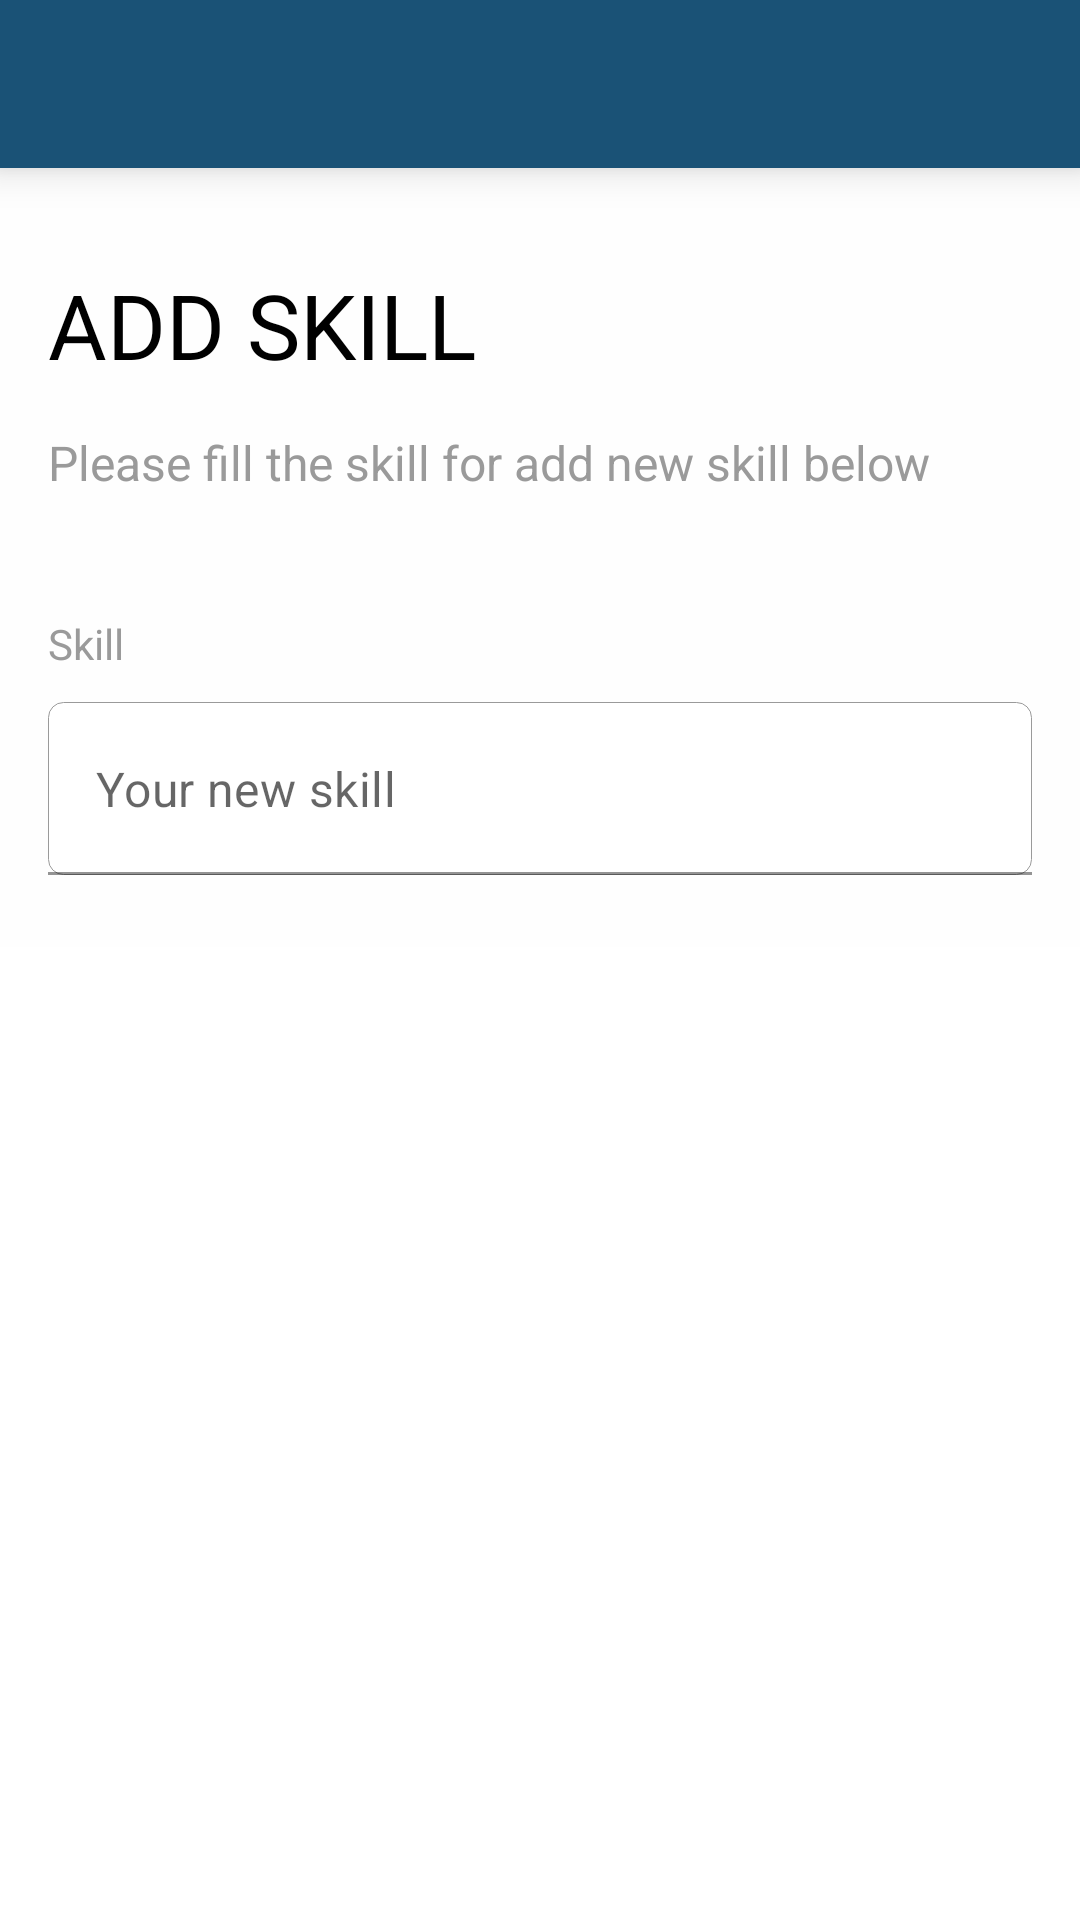

Layout XML and referenced resources for this Android screen:
<!-- AndroidManifest.xml: activity theme Theme.WJobsID.NoActionBar -->
<!-- res/layout/activity_skill.xml -->
<?xml version="1.0" encoding="utf-8"?>
<layout xmlns:android="http://schemas.android.com/apk/res/android"
    xmlns:app="http://schemas.android.com/apk/res-auto"
    xmlns:tools="http://schemas.android.com/tools"
    tools:context=".activity.skill.SkillActivity">

    <ScrollView
        android:layout_width="match_parent"
        android:layout_height="match_parent">

        <androidx.constraintlayout.widget.ConstraintLayout
            android:layout_width="match_parent"
            android:layout_height="wrap_content"
            android:background="@color/gray_200">

            <androidx.appcompat.widget.Toolbar
                android:id="@+id/toolbar"
                android:layout_width="match_parent"
                android:layout_height="?actionBarSize"
                android:background="@color/primary"
                android:elevation="8dp"
                android:theme="@style/ThemeOverlay.AppCompat.Dark.ActionBar"
                app:layout_constraintEnd_toEndOf="parent"
                app:layout_constraintStart_toStartOf="parent"
                app:layout_constraintTop_toTopOf="parent"
                app:titleTextColor="@color/white" />

            <TextView
                android:id="@+id/tv_add_skill"
                android:layout_width="match_parent"
                android:layout_height="wrap_content"
                android:layout_marginHorizontal="16dp"
                android:layout_marginTop="32dp"
                android:fontFamily="sans-serif-thin"
                android:text="@string/add_skill"
                android:textAlignment="textStart"
                android:textColor="@color/black"
                android:textSize="30sp"
                android:textStyle="bold"
                app:layout_constraintEnd_toEndOf="parent"
                app:layout_constraintStart_toStartOf="parent"
                app:layout_constraintTop_toBottomOf="@+id/toolbar" />

            <TextView
                android:id="@+id/tv_instruction"
                android:layout_width="match_parent"
                android:layout_height="wrap_content"
                android:layout_marginHorizontal="16dp"
                android:layout_marginTop="15dp"
                android:fontFamily="sans-serif"
                android:text="@string/instruction_add_skill"
                android:textColor="@color/gray_500"
                android:textSize="16sp"
                app:layout_constraintStart_toStartOf="parent"
                app:layout_constraintTop_toBottomOf="@+id/tv_add_skill" />

            <TextView
                android:id="@+id/tv_skill"
                android:layout_width="wrap_content"
                android:layout_height="wrap_content"
                android:layout_marginHorizontal="16dp"
                android:layout_marginTop="40dp"
                android:fontFamily="sans-serif"
                android:text="@string/skill"
                android:textColor="@color/gray_500"
                android:textSize="14sp"
                app:layout_constraintStart_toStartOf="parent"
                app:layout_constraintTop_toBottomOf="@+id/tv_instruction" />

            <com.google.android.material.textfield.TextInputLayout
                android:id="@+id/input_layout_skill"
                android:layout_width="match_parent"
                android:layout_height="wrap_content"
                android:layout_marginTop="10dp"
                android:layout_marginBottom="24dp"
                android:paddingHorizontal="16dp"
                app:hintEnabled="false"
                app:layout_constraintBottom_toBottomOf="parent"
                app:layout_constraintEnd_toEndOf="parent"
                app:layout_constraintStart_toStartOf="parent"
                app:layout_constraintTop_toBottomOf="@+id/tv_skill">

                <EditText
                    android:id="@+id/et_skill"
                    android:layout_width="match_parent"
                    android:layout_height="wrap_content"
                    android:background="@drawable/form_input_white"
                    android:hint="@string/skill_hint"
                    android:importantForAutofill="no"
                    android:inputType="text"
                    android:padding="18dp"
                    android:paddingBottom="10dp" />

            </com.google.android.material.textfield.TextInputLayout>

        </androidx.constraintlayout.widget.ConstraintLayout>

    </ScrollView>
</layout>
<!-- resources referenced by this layout -->
<resources>
  <color name="black">#FF000000</color>
  <color name="gray_200">#FEFEFE</color>
  <color name="gray_500">#9A9A9A</color>
  <color name="primary">#1A5276</color>
  <color name="white">#FFFFFFFF</color>
  <!-- drawable form_input_white (drawable) -->
  <?xml version="1.0" encoding="utf-8"?>
  <shape xmlns:android="http://schemas.android.com/apk/res/android"
      android:shape="rectangle">
  
      <stroke
          android:width="0.5px"
          android:color="@color/gray_500" />
      <solid android:color="@color/white" />
      <corners
          android:radius="5dp" />
  
  </shape>
  <string name="add_skill">ADD SKILL</string>
  <string name="instruction_add_skill">Please fill the skill for add new skill below</string>
  <string name="skill">Skill</string>
  <string name="skill_hint">Your new skill</string>
  <style name="Theme.WJobsID.NoActionBar">
          <item name="windowActionBar">false</item>
          <item name="windowNoTitle">true</item>
      </style>
</resources>
